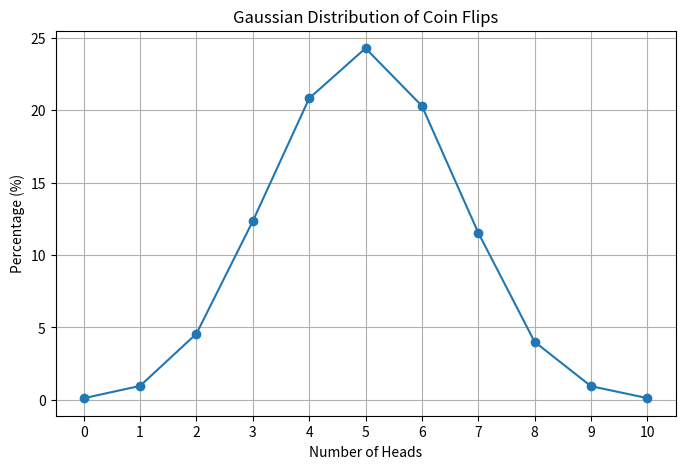

Write Python code to recreate this figure.
import random

import matplotlib.pyplot as plt


def flip_coin() -> dict[int, float]:
    """Simulate flipping a coin 10 times in at least 10000 experiments."""
    experiments = 10000

    results = {heads: 0 for heads in range(11)}

    for _ in range(experiments):
        heads = 0

        for _ in range(10):
            if random.choice([True, False]):
                heads += 1

        results[heads] += 1

    return {
        heads: round(count * 100 / experiments, 2)
        for heads, count in results.items()
    }


def draw_gaussian_distribution_graph() -> None:
    """Draw the distribution of heads percentages."""
    distribution = flip_coin()

    plt.figure(figsize=(8, 5))
    plt.plot(
        list(distribution.keys()),
        list(distribution.values()),
        marker="o",
    )

    plt.title("Gaussian Distribution of Coin Flips")
    plt.xlabel("Number of Heads")
    plt.ylabel("Percentage (%)")
    plt.xticks(range(11))
    plt.grid(True)

    plt.show()


if __name__ == "__main__":
    print(flip_coin())
    draw_gaussian_distribution_graph()
